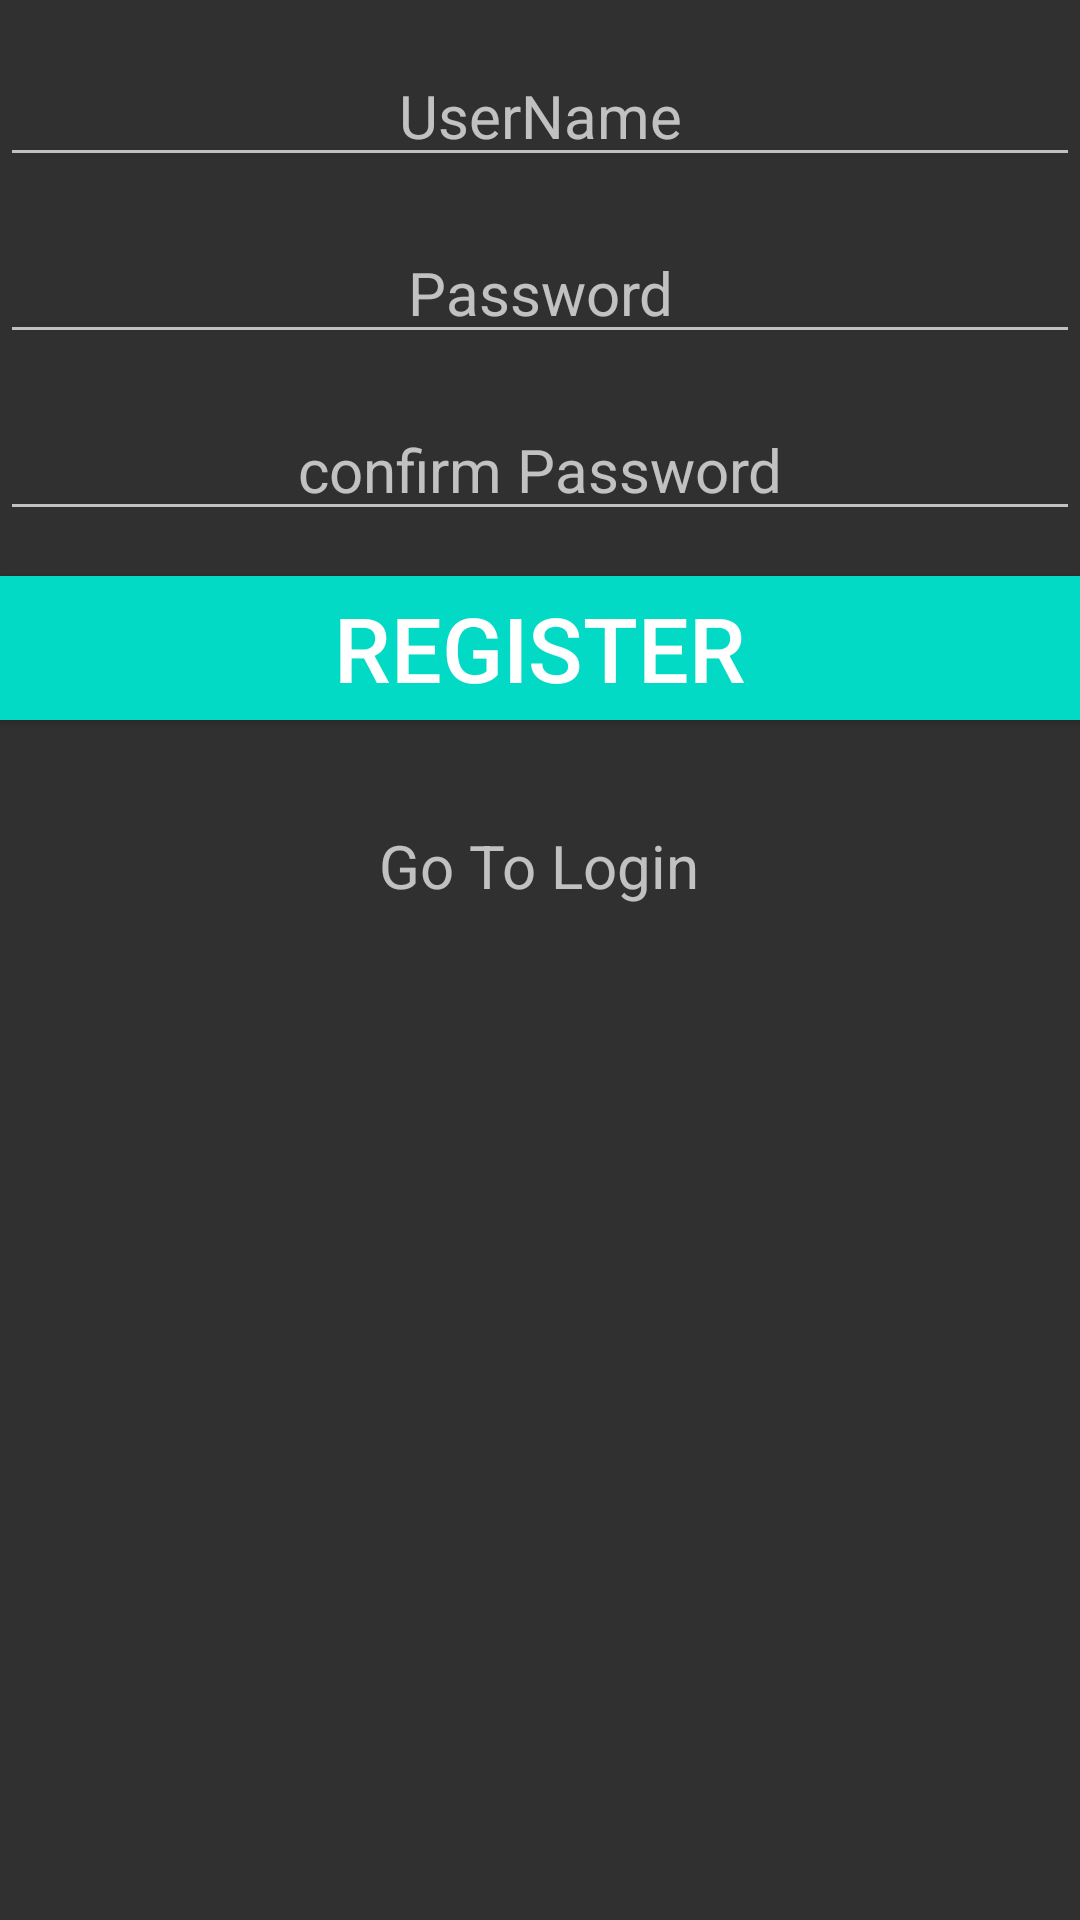

Write the Android layout XML for this screen, with the resource values it uses.
<!-- AndroidManifest.xml: application theme AppTheme -->
<!-- res/layout/fragment_register.xml -->
<LinearLayout xmlns:android="http://schemas.android.com/apk/res/android"
    xmlns:tools="http://schemas.android.com/tools"
    android:layout_width="match_parent"
    android:orientation="vertical"
    android:layout_height="match_parent"
    android:layout_marginTop="50dp"
    tools:context="com.example.administrator.mypocket.login.RegisterFragment">

    <EditText
        android:id="@+id/edittextRegisterUsername"
        android:layout_width="match_parent"
        android:layout_height="wrap_content"
        android:layout_marginTop="15dp"
        android:hint="UserName"
        android:textAlignment="center"
        android:textSize="20sp" />

    <EditText
        android:id="@+id/edittextRegisterPassword"
        android:layout_width="match_parent"
        android:layout_height="wrap_content"
        android:layout_marginTop="15dp"
        android:hint="Password"
        android:inputType="textPassword"
        android:textAlignment="center"
        android:textSize="20sp" />

    <EditText
        android:id="@+id/edittext_confirmPassword"
        android:layout_width="match_parent"

        android:layout_height="wrap_content"
        android:layout_marginTop="15dp"
        android:inputType="textPassword"
        android:hint="confirm Password"
        android:textAlignment="center"
        android:textSize="20sp" />

    <Button
        android:id="@+id/buttonRegister"
        android:layout_width="match_parent"
        android:layout_height="wrap_content"
        android:layout_marginTop="15dp"
        android:text="register"
        android:textAlignment="center"
        android:textSize="30sp"
        android:background="@color/colorAccent" />

    <RelativeLayout
        android:layout_width="match_parent"
        android:layout_height="wrap_content"
        android:layout_marginTop="35dp">

        <TextView
            android:id="@+id/text_goto_Login"
            android:layout_centerHorizontal="true"
            android:layout_width="wrap_content"
            android:layout_height="wrap_content"
            android:text="Go To Login"
            android:textSize="20sp" />


    </RelativeLayout>
</LinearLayout>
<!-- resources referenced by this layout -->
<resources>
  <style name="AppTheme" parent="Base.AppTheme">
  
      </style>
  <style name="Base.AppTheme" parent="Theme.AppCompat.NoActionBar">
          
          <item name="colorPrimary">@color/colorPrimary</item>
          <item name="colorPrimaryDark">@color/colorPrimaryDark</item>
          <item name="colorAccent">@color/colorAccent</item>
      </style>
  <!-- not gathered from this repository: default colours our renderer supplied (Android Studio template values) -->
  <color name="colorPrimary">#FF6200EE</color>
  <color name="colorPrimaryDark">#FF3700B3</color>
  <color name="colorAccent">#FF03DAC5</color>
</resources>
